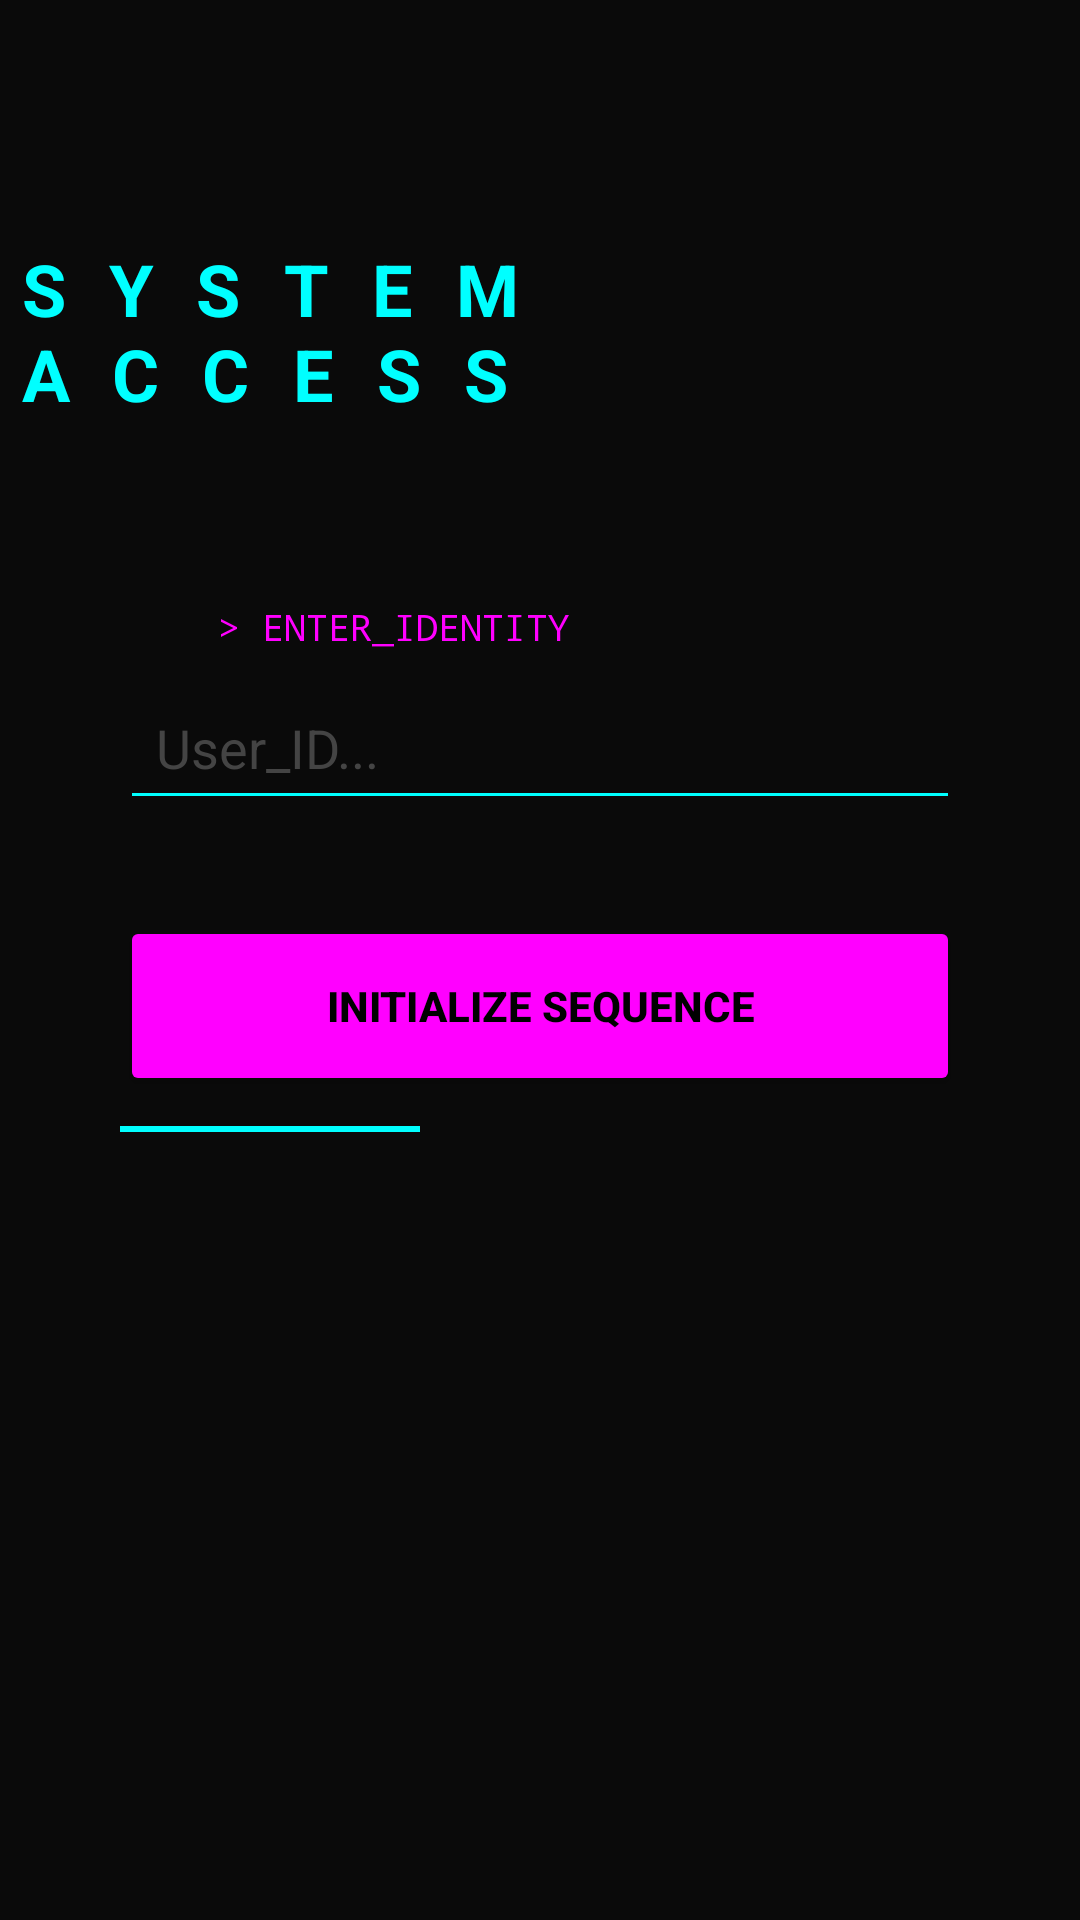

Here is an Android app screen rendered from its layout file. Give the layout XML and the strings, colors and styles it references.
<!-- AndroidManifest.xml: application theme Theme.SonicApps -->
<!-- res/layout/activity_second.xml -->
<?xml version="1.0" encoding="utf-8"?>
<androidx.constraintlayout.widget.ConstraintLayout xmlns:android="http://schemas.android.com/apk/res/android"
    xmlns:app="http://schemas.android.com/apk/res-auto"
    xmlns:tools="http://schemas.android.com/tools"
    android:id="@+id/main"
    android:layout_width="match_parent"
    android:layout_height="match_parent"
    android:background="#0A0A0A"
    tools:context=".Home.pertemuan_2.SecondActivity">

    <TextView
        android:id="@+id/textView2"
        android:layout_width="wrap_content"
        android:layout_height="wrap_content"
        android:layout_marginTop="80dp"
        android:text="SYSTEM ACCESS"
        android:textColor="#00FFFF"
        android:textSize="24sp"
        android:textStyle="bold"
        android:letterSpacing="0.6"
        app:layout_constraintEnd_toEndOf="parent"
        app:layout_constraintStart_toStartOf="parent"
        app:layout_constraintTop_toTopOf="parent" />

    <TextView
        android:id="@+id/textNama"
        android:layout_width="wrap_content"
        android:layout_height="wrap_content"
        android:layout_marginTop="60dp"
        android:text="&gt; ENTER_IDENTITY"
        android:textColor="#FF00FF"
        android:textSize="12sp"
        android:fontFamily="monospace"
        app:layout_constraintEnd_toEndOf="parent"
        app:layout_constraintHorizontal_bias="0.3"
        app:layout_constraintStart_toStartOf="parent"
        app:layout_constraintTop_toBottomOf="@+id/textView2" />

    <EditText
        android:id="@+id/inputNama"
        android:layout_width="0dp"
        android:layout_height="wrap_content"
        android:layout_marginStart="40dp"
        android:layout_marginTop="8dp"
        android:layout_marginEnd="40dp"
        android:backgroundTint="#00FFFF"
        android:ems="10"
        android:hint="User_ID..."
        android:inputType="text"
        android:padding="12dp"
        android:textColor="#FFFFFF"
        android:textColorHint="#444444"
        app:layout_constraintEnd_toEndOf="parent"
        app:layout_constraintStart_toStartOf="parent"
        app:layout_constraintTop_toBottomOf="@+id/textNama" />

    <Button
        android:id="@+id/btnSubmit"
        android:layout_width="0dp"
        android:layout_height="60dp"
        android:layout_marginTop="32dp"
        android:layout_marginStart="40dp"
        android:layout_marginEnd="40dp"
        android:backgroundTint="#FF00FF"
        android:text="INITIALIZE SEQUENCE"
        android:textColor="#000000"
        android:textStyle="bold"
        app:cornerRadius="0dp"
        app:layout_constraintEnd_toEndOf="parent"
        app:layout_constraintStart_toStartOf="parent"
        app:layout_constraintTop_toBottomOf="@+id/inputNama" />

    <View
        android:layout_width="100dp"
        android:layout_height="2dp"
        android:background="#00FFFF"
        app:layout_constraintTop_toBottomOf="@id/btnSubmit"
        app:layout_constraintStart_toStartOf="@id/btnSubmit"
        android:layout_marginTop="10dp"/>

</androidx.constraintlayout.widget.ConstraintLayout>
<!-- resources referenced by this layout -->
<resources>
  <style name="Theme.SonicApps" parent="Base.Theme.SonicApps" />
  <style name="Base.Theme.SonicApps" parent="Theme.Material3.DayNight.NoActionBar">
          
          
      </style>
</resources>
